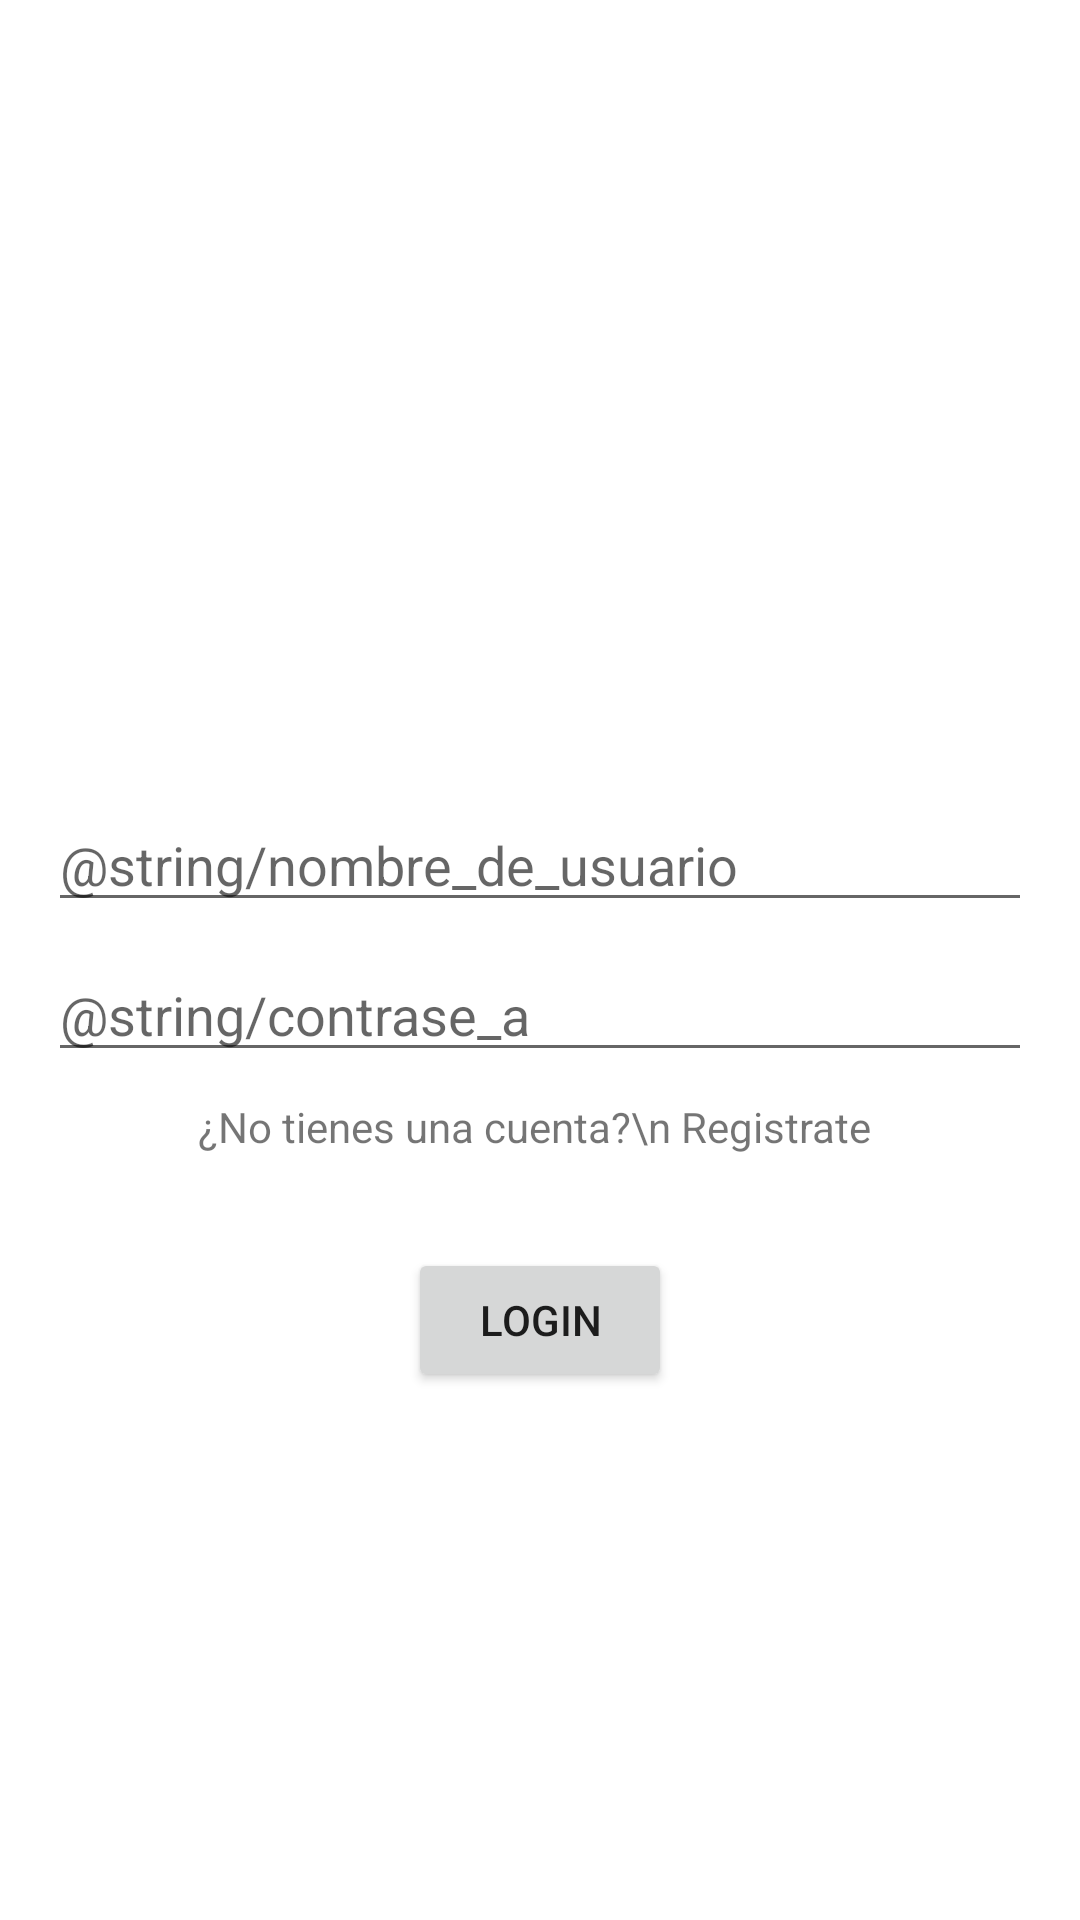

Reconstruct the res/layout file that produces this screen, plus the resources it refers to.
<!-- AndroidManifest.xml: application theme Theme.Catalyst -->
<!-- res/layout/login.xml -->
<?xml version="1.0" encoding="utf-8"?>
<RelativeLayout xmlns:android="http://schemas.android.com/apk/res/android"
    xmlns:app="http://schemas.android.com/apk/res-auto"
    xmlns:tools="http://schemas.android.com/tools"
    android:layout_width="match_parent"
    android:layout_height="match_parent"
    tools:context="main.MainActivity"
    android:layout_gravity="center"
    android:orientation="vertical"
    android:padding="16dp">

    <EditText
        android:id="@+id/nombreUsuario"
        android:layout_width="match_parent"
        android:layout_height="wrap_content"
        android:layout_marginTop="250dp"
        android:ems="10"
        android:inputType="textPersonName"
        android:hint="@string/nombre_de_usuario"
        android:importantForAutofill="no" />

    <EditText
        android:id="@+id/contraseña"
        android:layout_width="match_parent"
        android:layout_height="wrap_content"
        android:layout_marginTop="300dp"
        android:ems="10"
        android:inputType="textPassword"
        android:hint="@string/contrase_a"
        android:importantForAutofill="no" />

    <Button
        android:id="@+id/button3"
        android:layout_width="wrap_content"
        android:layout_height="wrap_content"
        android:layout_centerHorizontal="true"
        android:layout_marginTop="400dp"
        android:text="Login"
        android:onClick="login"/>

    <TextView
        android:id="@+id/textView"
        android:layout_width="wrap_content"
        android:layout_height="wrap_content"
        android:layout_centerHorizontal="true"
        android:layout_marginTop="350dp"
        android:text="¿No tienes una cuenta?\n Registrate " />
</RelativeLayout>
<!-- resources referenced by this layout -->
<resources>
  <style name="Theme.Catalyst" parent="Theme.MaterialComponents.DayNight.DarkActionBar">
          
          <item name="colorPrimary">@color/purple_500</item>
          <item name="colorPrimaryVariant">@color/purple_700</item>
          <item name="colorOnPrimary">@color/white</item>
          
          <item name="colorSecondary">@color/teal_200</item>
          <item name="colorSecondaryVariant">@color/teal_700</item>
          <item name="colorOnSecondary">@color/black</item>
          
          <item name="android:statusBarColor" tools:targetApi="l">?attr/colorPrimaryVariant</item>
          
      </style>
  <!-- not gathered from this repository: default colours our renderer supplied (Android Studio template values) -->
  <color name="purple_500">#FF6200EE</color>
  <color name="purple_700">#FF3700B3</color>
  <color name="teal_200">#FF03DAC5</color>
  <color name="teal_700">#FF018786</color>
  <color name="black">#FF000000</color>
  <color name="white">#FFFFFFFF</color>
</resources>
